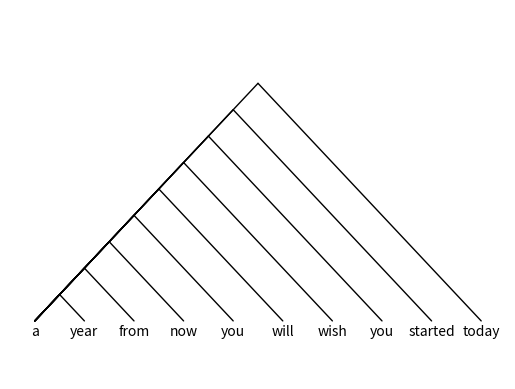

Reproduce this figure in Python.
import matplotlib.pyplot as plt
import matplotlib.patches as patches

def plot_triangles(sentence, filename='outputv1.png'):
    words = sentence.split()
    fig, ax = plt.subplots()

    # hide axes and ticks
    ax.axis('off')

    # Set the vertical offset for the center of the triangles and the text
    text_offset = 0.1

    for i, word in enumerate(words):
        # Place text
        ax.text(i, -text_offset, word, ha='center', va='center')

    # Create triangles from the first word to every other word
    for i in range(1, len(words)):
        line1 = patches.ConnectionPatch((0, text_offset), (i/2, i/2 + text_offset), 'data', 'data', edgecolor='black')
        ax.add_patch(line1)
        line2 = patches.ConnectionPatch((i/2, i/2 + text_offset), (i, text_offset), 'data', 'data', edgecolor='black')
        ax.add_patch(line2)

    # Set proper limits to fit all triangles
    ax.set_xlim(-0.5, len(words) - 0.5)
    ax.set_ylim(-1, len(words) // 2 + 1)

    # Save the image
    plt.savefig(filename)
    plt.show()

plot_triangles('a year from now you will wish you started today')

